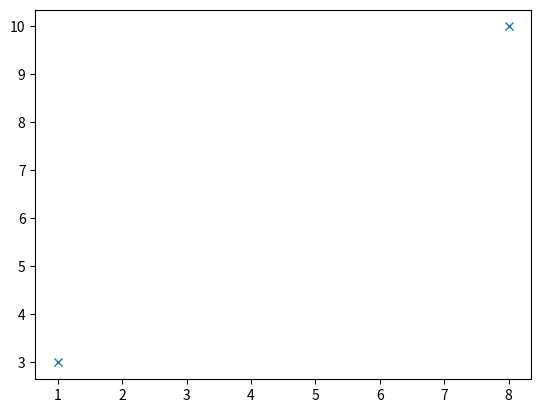

Write the Python code that produced this figure.
# import matplotlib

# print(matplotlib.__version__)

# #Draw a line in a diagram from position (0,0) to position (6,250):

# import matplotlib.pyplot as plt
# import numpy as np

# xpoints = np.array([0, 6])
# ypoints = np.array([0, 250])

# plt.plot(xpoints, ypoints)
# plt.show()

##################
# Plotting without line
import matplotlib.pyplot as plt
import numpy as np

xpoints = np.array([1, 8])
ypoints = np.array([3, 10])

plt.plot(xpoints, ypoints, 'x')
plt.show()